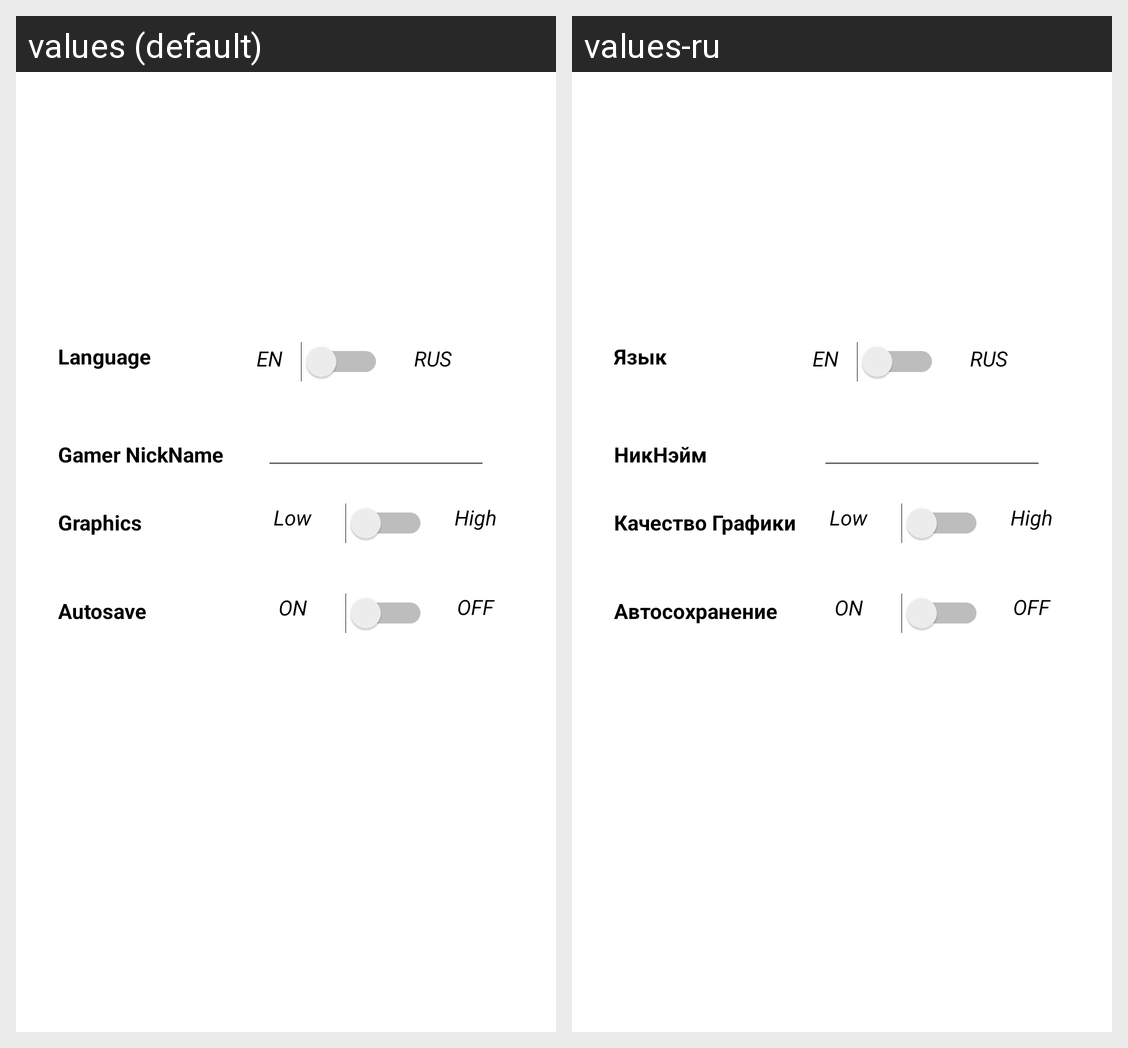

Translations of the strings shown on this Android screen, per locale in the grid:
Android screen res/layout/activity_main.xml rendered under 2 locales, left to right: values (default), values-ru. Device: Nexus 5 (rendered at 1080×1920; each locale shown at half size, 540×960, under a caption strip naming it); theme Theme.HomeTask_44.
Strings drawn on this screen, with the default value and each locale's value (text and hints the layout hard-codes, and strings that could not be matched under every locale, appear in the picture but are not listed):

Language
  values: Language
  values-ru: Язык

NickName
  values: Gamer NickName
  values-ru: НикНэйм

Graphics
  values: Graphics
  values-ru: Качество Графики

Autosave
  values: Autosave
  values-ru: Автосохранение
